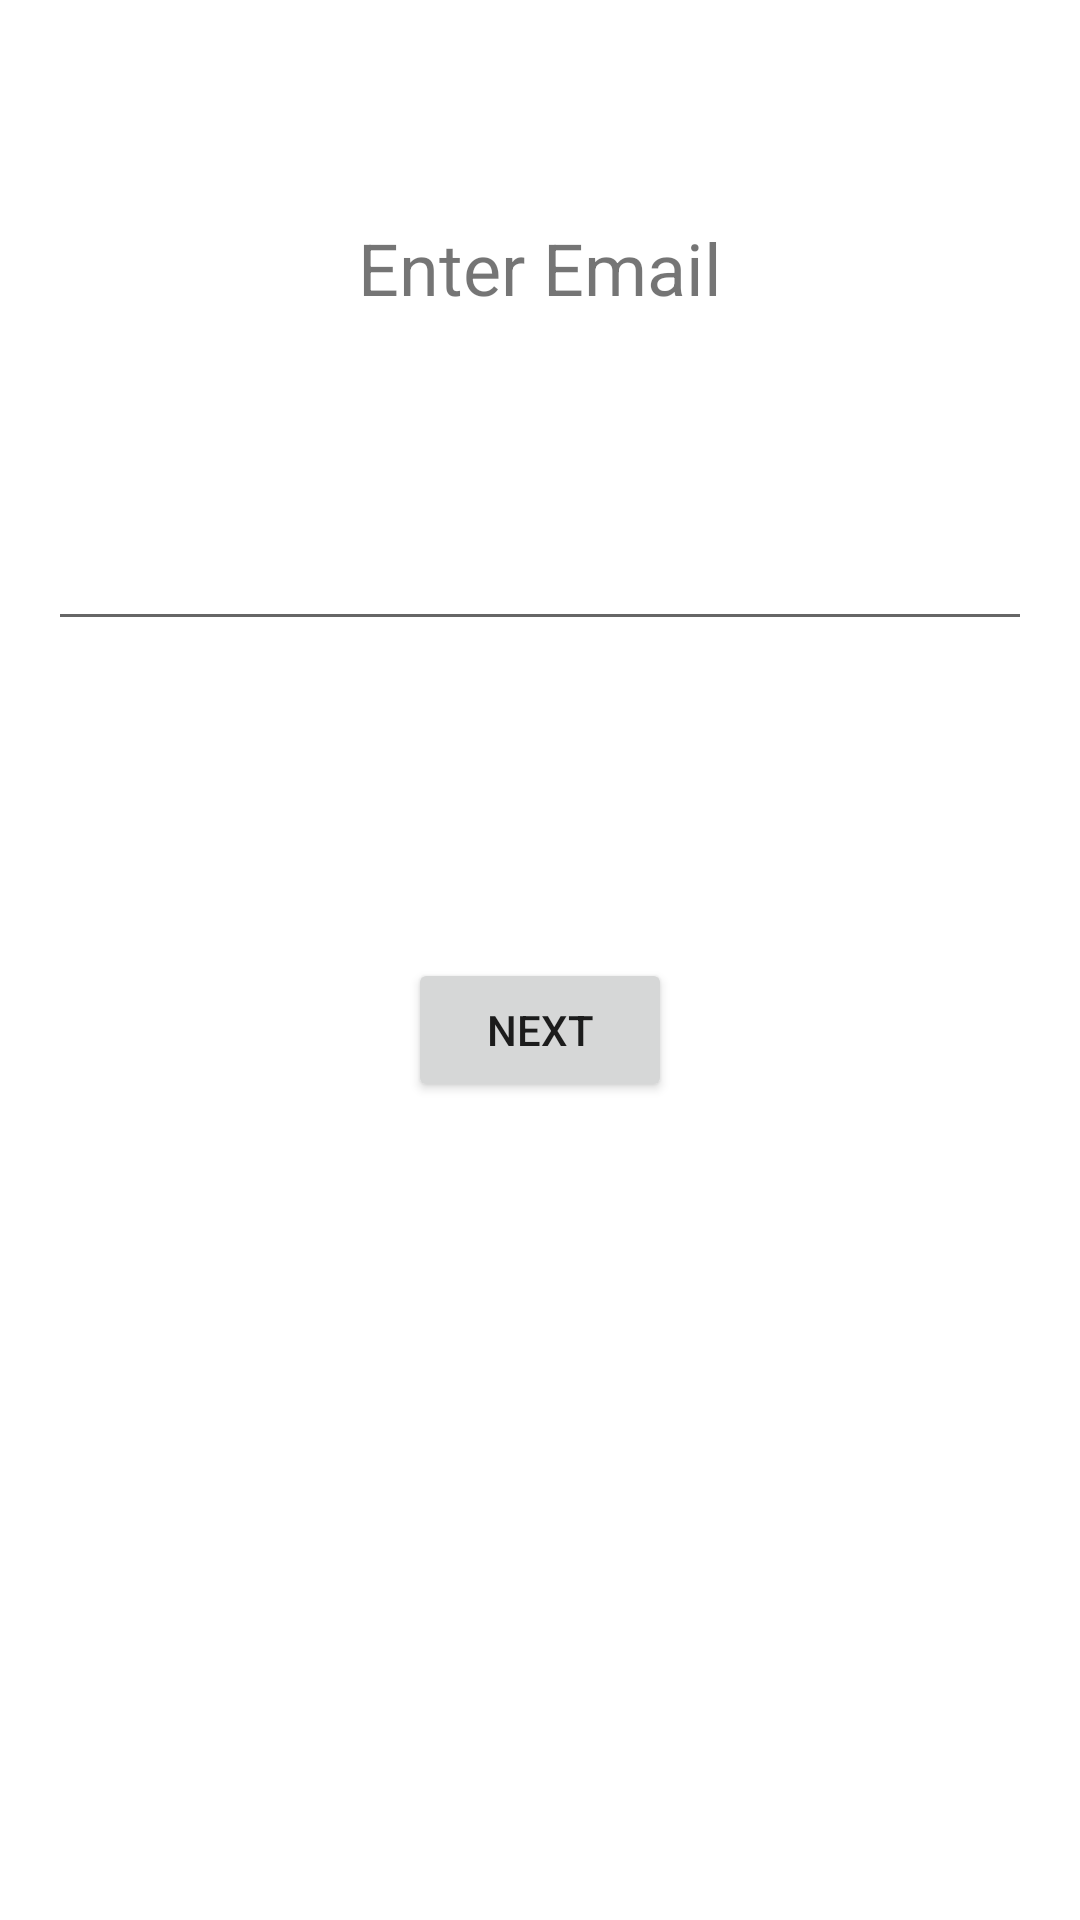

Here is an Android app screen rendered from its layout file. Give the layout XML and the strings, colors and styles it references.
<!-- AndroidManifest.xml: application theme Theme.ExNavigation -->
<!-- res/layout/fragment_second.xml -->
<?xml version="1.0" encoding="utf-8"?>
<layout xmlns:android="http://schemas.android.com/apk/res/android"
    xmlns:app="http://schemas.android.com/apk/res-auto"
    xmlns:tools="http://schemas.android.com/tools">

    <androidx.constraintlayout.widget.ConstraintLayout
        android:id="@+id/frameLayout2"
        android:layout_width="match_parent"
        android:layout_height="match_parent"
        tools:context=".SecondFragment">

        <TextView
            android:id="@+id/textView"
            android:layout_width="wrap_content"
            android:layout_height="wrap_content"
            android:text="@string/enter_email"
            android:textSize="24sp"
            app:layout_constraintBottom_toBottomOf="parent"
            app:layout_constraintEnd_toEndOf="parent"
            app:layout_constraintStart_toStartOf="parent"
            app:layout_constraintTop_toTopOf="parent"
            app:layout_constraintVertical_bias="0.12" />

        <EditText
            android:id="@+id/edit_email"
            android:layout_width="0dp"
            android:layout_height="wrap_content"
            android:layout_marginStart="16dp"
            android:layout_marginEnd="16dp"
            android:ems="10"
            android:inputType="textEmailAddress"
            app:layout_constraintBottom_toBottomOf="parent"
            app:layout_constraintEnd_toEndOf="parent"
            app:layout_constraintHorizontal_bias="0.0"
            app:layout_constraintStart_toStartOf="parent"
            app:layout_constraintTop_toBottomOf="@+id/textView"
            app:layout_constraintVertical_bias="0.136" />

        <Button
            android:id="@+id/button_next"
            android:layout_width="wrap_content"
            android:layout_height="wrap_content"
            android:text="@string/next"
            app:layout_constraintBottom_toBottomOf="parent"
            app:layout_constraintEnd_toEndOf="parent"
            app:layout_constraintStart_toStartOf="parent"
            app:layout_constraintTop_toBottomOf="@+id/edit_email"
            app:layout_constraintVertical_bias="0.279" />
    </androidx.constraintlayout.widget.ConstraintLayout>
</layout>
<!-- resources referenced by this layout -->
<resources>
  <string name="enter_email">Enter Email</string>
  <string name="next">Next</string>
  <style name="Theme.ExNavigation" parent="Theme.MaterialComponents.DayNight.DarkActionBar">
          
          <item name="colorPrimary">@color/purple_500</item>
          <item name="colorPrimaryVariant">@color/purple_700</item>
          <item name="colorOnPrimary">@color/white</item>
          
          <item name="colorSecondary">@color/teal_200</item>
          <item name="colorSecondaryVariant">@color/teal_700</item>
          <item name="colorOnSecondary">@color/black</item>
          
          <item name="android:statusBarColor" tools:targetApi="l">?attr/colorPrimaryVariant</item>
          
      </style>
  <!-- not gathered from this repository: default colours our renderer supplied (Android Studio template values) -->
  <color name="purple_500">#FF6200EE</color>
  <color name="purple_700">#FF3700B3</color>
  <color name="teal_200">#FF03DAC5</color>
  <color name="teal_700">#FF018786</color>
  <color name="black">#FF000000</color>
  <color name="white">#FFFFFFFF</color>
</resources>
